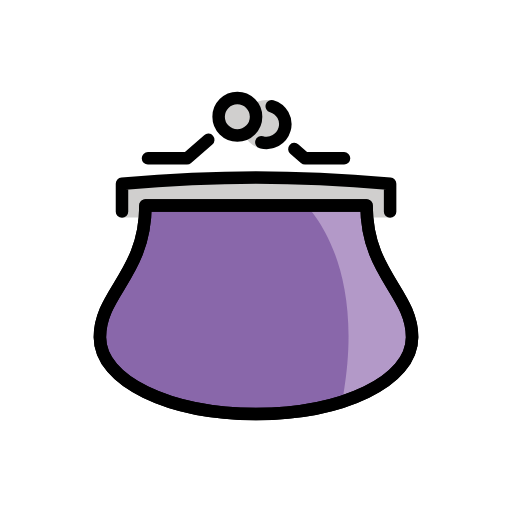
t = 0.00 s
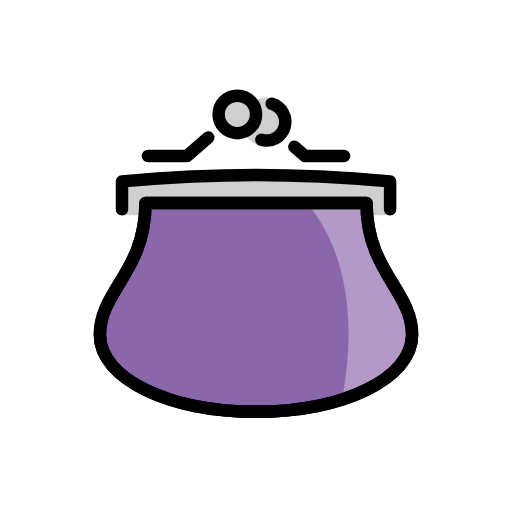
t = 0.48 s
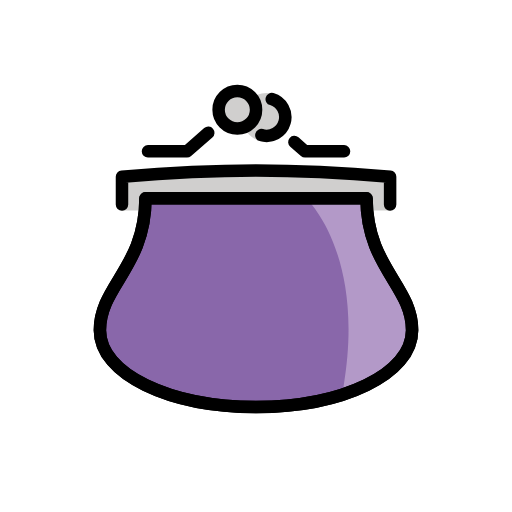
t = 1.43 s
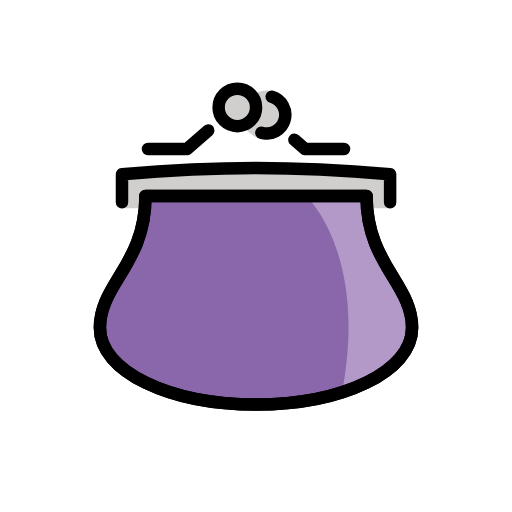
t = 1.90 s
t = 2.38 s: frame unchanged from t = 1.43 s, image omitted
t = 3.33 s: frame unchanged from t = 0.48 s, image omitted

The animated SVG that drew these frames (rendered in a browser with its animation timeline set to each time). Animation: 1 SMIL element (animateTransform=1); one cycle of 3.80 s, repeats indefinitely.

<?xml version='1.0' encoding='utf-8'?>
<svg xmlns="http://www.w3.org/2000/svg" id="emoji" viewBox="-5 -5 82 82" width="200" height="200" role="img">
  <title>OpenMoji: purse</title><g><g id="color">
    <path fill="#d0cfce" d="m14.5371,29.8485v-5.2545s11.7262-1.1745,21.4627-1.1745,21.4784,1.1745,21.4784,1.1745v5.2545" />
    <path fill="#8967aa" d="m36,27.8933h-17.7056c0,10.9469-7.2944,14.0424-7.2944,21.1057s11.1929,12.2992,25,12.2992,25-5.2359,25-12.2992-7.2944-10.1588-7.2944-21.1057c0,0-17.7056,0-17.7056,0Z" />
    <path fill="#b399c8" d="m44.0272,27.8933s9.6056,8.8358,5.9753,30.2374c-.281,1.6566,10.9975-4.7172,10.9975-9.1317,0-7.0633-7.2944-10.1588-7.2944-21.1057h-9.6784" />
    <circle cx="37.6921" cy="14.942" r="3.937" fill="#d0cfce" />
    <circle cx="33.012" cy="13.7019" r="3" fill="#d0cfce" />
    <path fill="#d0cfce" d="m38.5215,12.0002c1.5921.4585,2.5111,2.1209,2.0526,3.7131-.4585,1.5922-2.1209,2.5111-3.7131,2.0526" />
  </g>
  <g id="line">
    <path fill="none" stroke="#000" stroke-linecap="round" stroke-linejoin="round" stroke-width="2" d="m36,27.8933h-17.7056c0,10.9469-7.2944,14.0424-7.2944,21.1057s11.1929,12.2992,25,12.2992,25-5.2359,25-12.2992-7.2944-10.1588-7.2944-21.1057c0,0-17.7056,0-17.7056,0Z" />
    <path fill="none" stroke="#000" stroke-linecap="round" stroke-linejoin="round" stroke-width="2" d="m14.5371,28.8933v-4.4738s11.7262-1,21.4627-1,21.4784,1,21.4784,1v4.4738" />
    <polyline fill="none" stroke="#000" stroke-linecap="round" stroke-linejoin="round" stroke-width="2" points="18.6989 20.362 24.9529 20.362 28.355 17.396" />
    <polyline fill="none" stroke="#000" stroke-linecap="round" stroke-linejoin="round" stroke-width="2" points="50.1012 20.362 43.8472 20.362 42.1461 18.879" />
    <circle cx="33.012" cy="13.7019" r="3" fill="none" stroke="#000" stroke-linecap="round" stroke-linejoin="round" stroke-width="2" />
    <path fill="none" stroke="#000" stroke-linecap="round" stroke-linejoin="round" stroke-width="2" d="m38.5215,12.0002c1.5921.4585,2.5111,2.1209,2.0526,3.7131-.4585,1.5922-2.1209,2.5111-3.7131,2.0526" />
    <path fill="none" stroke="#000" stroke-linecap="round" stroke-linejoin="round" stroke-width="2" d="m36,27.8933h-17.7056c0,10.9469-7.2944,14.0424-7.2944,21.1057s11.1929,12.2992,25,12.2992,25-5.2359,25-12.2992-7.2944-10.1588-7.2944-21.1057c0,0-17.7056,0-17.7056,0Z" />
  </g>
<animateTransform attributeName="transform" type="translate" values="0 0;0 -1.5;0 0" dur="3.8s" repeatCount="indefinite" /></g></svg>
